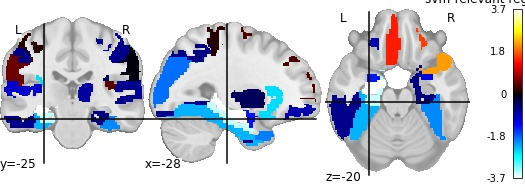

The file beside this chart, header and first rows:
, region, feat_importance
0, Frontal_Sup_L, 0.3666
1, Frontal_Sup_R, -0.7255
2, Frontal_Sup_Orb_L, -0.894
3, Frontal_Mid_Orb_R, 1.695
4, Frontal_Inf_Oper_L, -0.05522
5, Frontal_Inf_Oper_R, 0.7803
6, Frontal_Sup_Medial_L, 1.476
7, Rectus_R, -2.535
8, Insula_R, -0.4148
9, Cingulum_Ant_L, 2.906
10, Hippocampus_L, -3.677
11, Hippocampus_R, -3.461
12, ParaHippocampal_R, -0.6357
13, Amygdala_L, -1.454
14, Amygdala_R, -1.203
15, Calcarine_L, -1.492
16, Cuneus_L, -0.2077
17, Cuneus_R, -1.024
18, Lingual_L, -0.7144
19, Lingual_R, 0.2958
20, Occipital_Sup_L, -1.038
21, Occipital_Sup_R, -1.926
22, Occipital_Mid_R, 0.3086
23, Fusiform_L, -2.314
24, Fusiform_R, -2.079
25, Postcentral_L, 0.1477
26, Postcentral_R, -0.7146
27, Parietal_Sup_L, -0.2797
28, Parietal_Inf_L, -0.6658
29, Parietal_Inf_R, 0.5289
30, SupraMarginal_R, -0.01891
31, Angular_L, 0.4173
32, Paracentral_Lobule_L, -0.8981
33, Putamen_L, -0.4321
34, Putamen_R, 0.03694
35, Pallidum_R, 1.492
36, Thalamus_L, -0.8297
37, Heschl_L, -1.061
38, Heschl_R, 0.4227
39, Temporal_Sup_L, -1.06
40, Temporal_Sup_R, -0.7186
41, Temporal_Pole_Sup_L, 2.195
42, Temporal_Mid_L, -2.022
43, Temporal_Pole_Mid_R, -0.7042
44, Temporal_Inf_R, 0.9392
